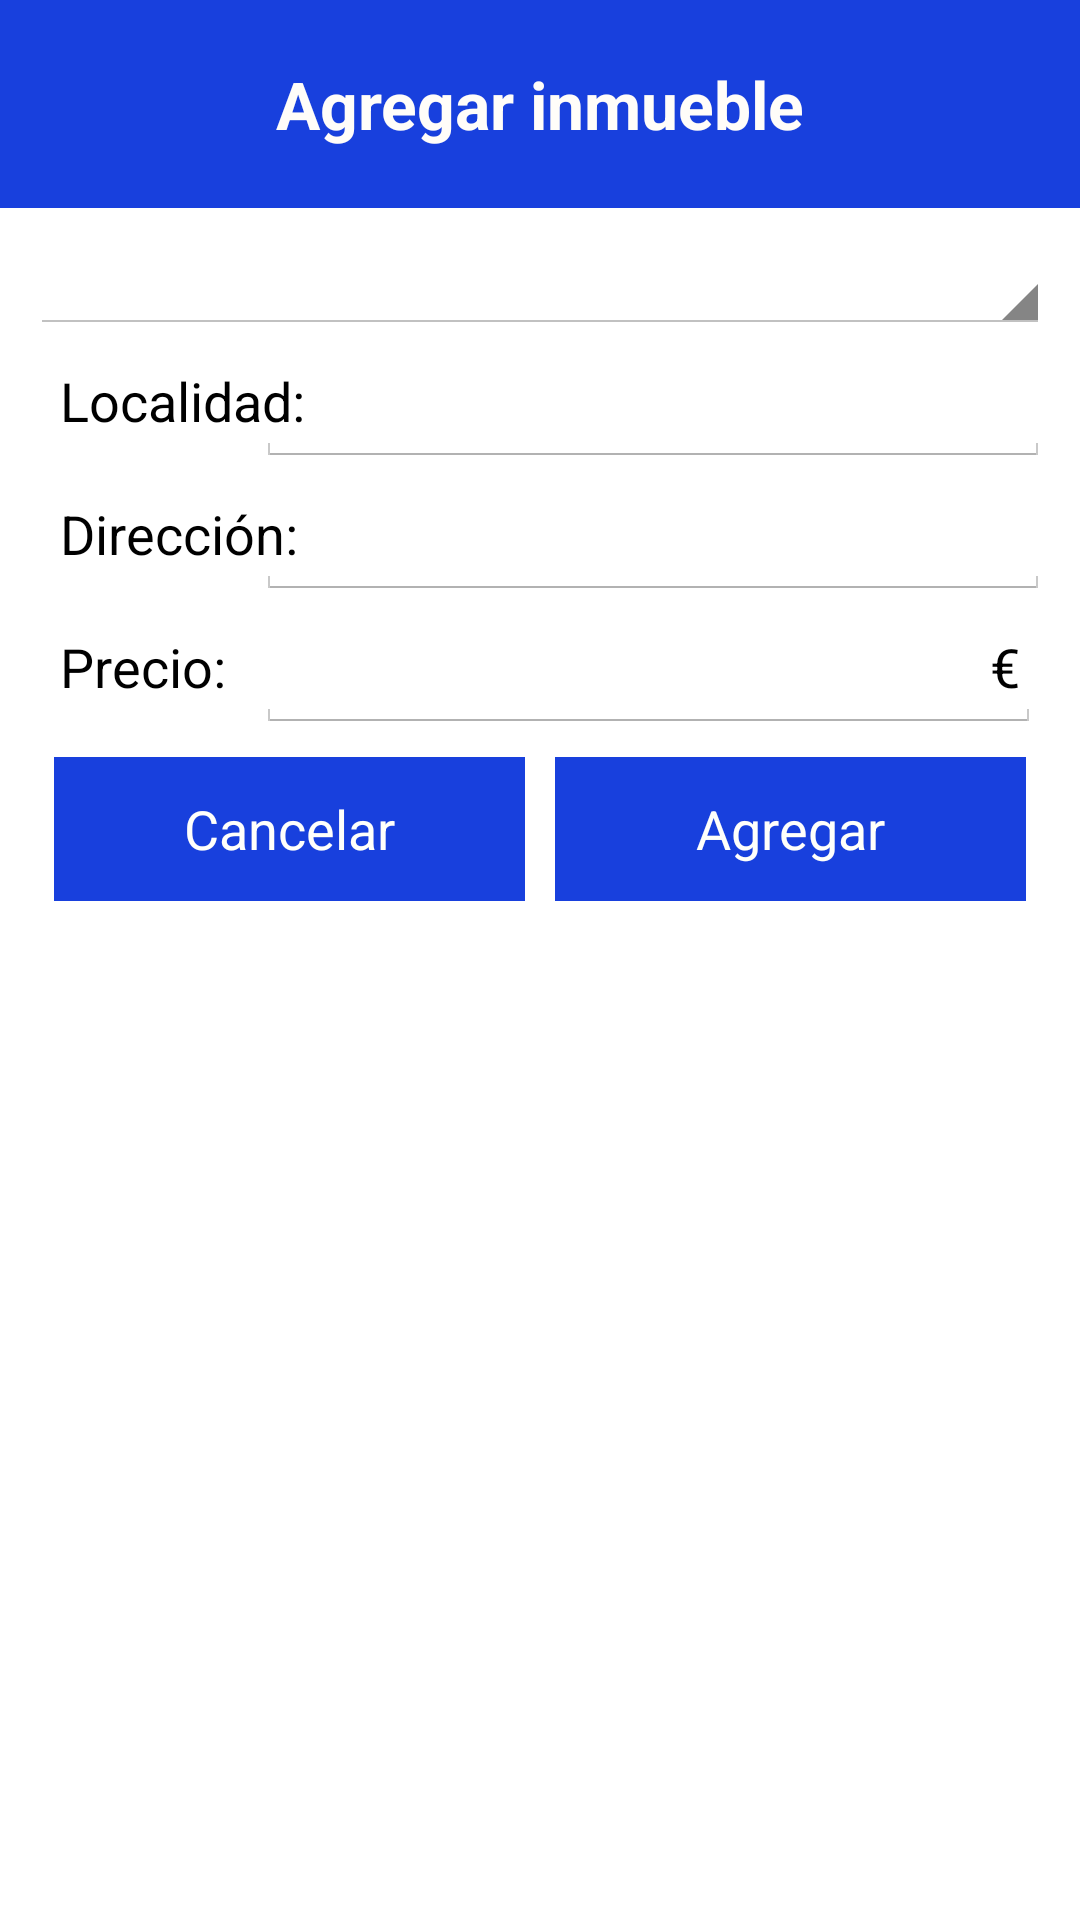

Layout XML and referenced resources for this Android screen:
<!-- AndroidManifest.xml: application theme AppTheme -->
<!-- res/layout/activity_edicion.xml -->
<?xml version="1.0" encoding="utf-8"?>
<RelativeLayout xmlns:android="http://schemas.android.com/apk/res/android"
    android:layout_width="match_parent" android:layout_height="match_parent"
    android:gravity="center_horizontal">

    <RelativeLayout
        android:layout_width="fill_parent"
        android:layout_height="wrap_content"
        android:id="@+id/relativeLayout"
        android:background="#ff1840dd"
        android:layout_marginBottom="10dp" >


        <TextView
            android:layout_width="match_parent"
            android:layout_height="wrap_content"
            android:textAppearance="?android:attr/textAppearanceLarge"
            android:text="@string/agregari"
            android:id="@+id/tvTitulo"
            android:paddingLeft="10dp"
            android:paddingRight="10dp"
            android:paddingTop="20dp"
            android:paddingBottom="20dp"
            android:textColor="#fffffdf9"
            android:textStyle="bold"
            android:gravity="center" />
    </RelativeLayout>

    <ScrollView
        android:layout_width="fill_parent"
        android:layout_height="fill_parent"
        android:id="@+id/scrollView"
        android:layout_below="@+id/relativeLayout" >

        <RelativeLayout
            android:layout_width="fill_parent"
            android:layout_height="fill_parent"
            android:paddingRight="10dp"
            android:paddingLeft="10dp">

            <Spinner
                android:layout_width="match_parent"
                android:layout_height="wrap_content"
                android:id="@+id/spinnerM"
                android:layout_gravity="center_horizontal"
                android:prompt="@string/app_name"
                android:spinnerMode="dialog"
                android:entries="@array/Tipo"
                android:gravity="center"
                android:padding="10dp"
                android:layout_alignParentTop="true" />

            <TextView
                android:layout_width="wrap_content"
                android:layout_height="wrap_content"
                android:textAppearance="?android:attr/textAppearanceMedium"
                android:text="@string/localidad"
                android:id="@+id/tvFoto"
                android:padding="10dp"
                android:layout_below="@+id/spinnerM"
                android:textColor="#ff000000" />

            <TextView
                android:layout_width="wrap_content"
                android:layout_height="wrap_content"
                android:textAppearance="?android:attr/textAppearanceMedium"
                android:text="@string/direccion"
                android:id="@+id/tvSeguro"
                android:layout_alignLeft="@+id/textView3"
                android:padding="10dp"
                android:layout_below="@+id/tvFoto"
                android:textColor="#ff000000" />

            <TextView
                android:layout_width="wrap_content"
                android:layout_height="wrap_content"
                android:textAppearance="?android:attr/textAppearanceMedium"
                android:text="@string/precio"
                android:id="@+id/textView3"
                android:padding="10dp"
                android:layout_below="@+id/tvSeguro"
                android:textColor="#ff000000" />

            <EditText
                android:layout_width="match_parent"
                android:layout_height="wrap_content"
                android:id="@+id/etLocalidad"
                android:layout_toEndOf="@+id/textView3"
                android:layout_toRightOf="@+id/tvFoto"
                android:layout_below="@+id/spinnerM"
                android:gravity="bottom|center_horizontal"
                android:padding="10dp" />

            <EditText
                android:layout_width="match_parent"
                android:layout_height="wrap_content"
                android:id="@+id/etDireccion"
                android:layout_toEndOf="@+id/textView3"
                android:layout_below="@+id/etLocalidad"
                android:layout_toRightOf="@+id/tvFoto"
                android:gravity="bottom|center_horizontal"
                android:padding="10dp" />

            <EditText
                android:layout_width="wrap_content"
                android:layout_height="wrap_content"
                android:id="@+id/etPrecio"
                android:layout_toRightOf="@+id/textView3"
                android:layout_below="@+id/etDireccion"
                android:layout_alignLeft="@+id/etDireccion"
                android:inputType="numberDecimal"
                android:layout_alignRight="@+id/linearLayout"
                android:gravity="bottom|center_horizontal"
                android:padding="10dp" />

            <TextView
                android:layout_width="wrap_content"
                android:layout_height="wrap_content"
                android:textAppearance="?android:attr/textAppearanceMedium"
                android:text="@string/moneda"
                android:id="@+id/tvMoneda"
                android:textColor="#ff000000"
                android:layout_alignBaseline="@+id/etPrecio"
                android:layout_below="@+id/etDireccion"
                android:layout_alignParentRight="true"
                android:layout_toLeftOf="@+id/etPrecio"
                android:paddingRight="10dp" />

            <LinearLayout
                android:orientation="horizontal"
                android:layout_width="fill_parent"
                android:layout_height="wrap_content"
                android:gravity="center"
                android:layout_margin="3dp"
                android:id="@+id/linearLayout"
                android:layout_below="@+id/etPrecio">

                <Button
                    android:layout_width="match_parent"
                    android:layout_height="wrap_content"
                    android:text="@string/cancelar"
                    android:id="@+id/button"
                    android:layout_weight="1"
                    android:background="#ff1840dd"
                    android:layout_margin="5dp"
                    android:textColor="#fffffffb"
                    android:onClick="cancelar" />

                <Button
                    android:layout_width="match_parent"
                    android:layout_height="wrap_content"
                    android:text="@string/agregar"
                    android:id="@+id/bOK"
                    android:layout_weight="1"
                    android:background="#ff1840dd"
                    android:layout_margin="5dp"
                    android:textColor="#fffffffb"
                    android:onClick="aceptar" />
            </LinearLayout>

        </RelativeLayout>
    </ScrollView>

</RelativeLayout>
<!-- resources referenced by this layout -->
<resources>
  <string name="agregar">Agregar</string>
  <string name="agregari">Agregar inmueble</string>
  <string name="app_name">Inmobiliaria</string>
  <string name="cancelar">Cancelar</string>
  <string name="direccion">Dirección:</string>
  <string name="localidad">Localidad:</string>
  <string name="moneda">€</string>
  <string name="precio">Precio:</string>
  <style name="AppTheme" parent="android:Theme.Holo.Light.DarkActionBar">
          <item name="android:actionBarStyle">@style/MyActionBar</item>
      </style>
  <style name="MyActionBar" parent="@android:style/Widget.Holo.Light.ActionBar.Solid.Inverse">
          <item name="android:background">#ff1840dd</item>
      </style>
</resources>
